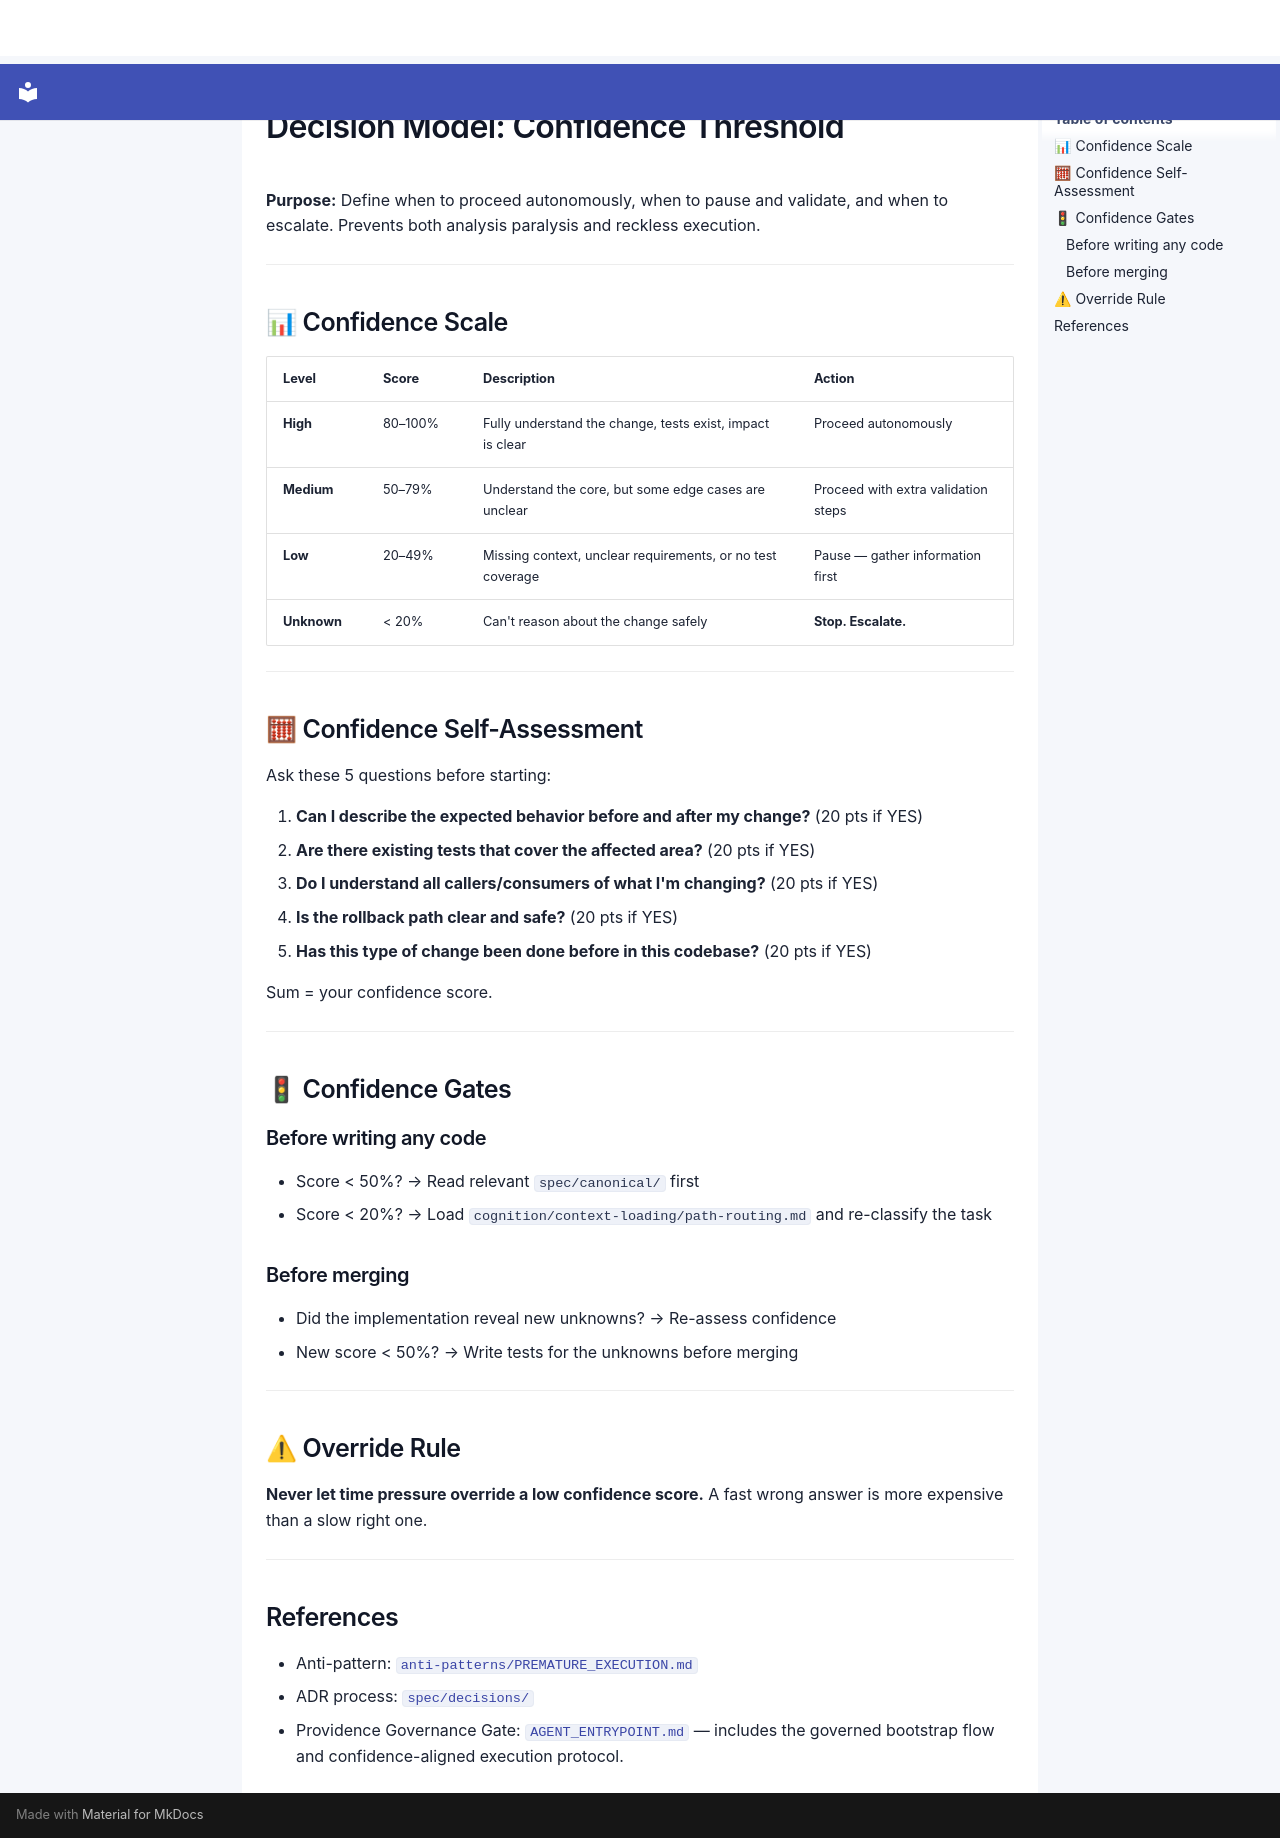

repository: SergioLacerda/providence · page: cognition/decision-models/CONFIDENCE_THRESHOLD/index.html · generator: mkdocs

# Decision Model: Confidence Threshold

**Purpose:** Define when to proceed autonomously, when to pause and validate, and when to escalate. Prevents both analysis paralysis and reckless execution.

---

## 📊 Confidence Scale

| Level | Score | Description | Action |
|---|---|---|---|
| **High** | 80–100% | Fully understand the change, tests exist, impact is clear | Proceed autonomously |
| **Medium** | 50–79% | Understand the core, but some edge cases are unclear | Proceed with extra validation steps |
| **Low** | 20–49% | Missing context, unclear requirements, or no test coverage | Pause — gather information first |
| **Unknown** | < 20% | Can't reason about the change safely | **Stop. Escalate.** |

---

## 🧮 Confidence Self-Assessment

Ask these 5 questions before starting:

1. **Can I describe the expected behavior before and after my change?** (20 pts if YES)
2. **Are there existing tests that cover the affected area?** (20 pts if YES)
3. **Do I understand all callers/consumers of what I'm changing?** (20 pts if YES)
4. **Is the rollback path clear and safe?** (20 pts if YES)
5. **Has this type of change been done before in this codebase?** (20 pts if YES)

Sum = your confidence score.

---

## 🚦 Confidence Gates

### Before writing any code

- Score < 50%? → Read relevant `spec/canonical/` first
- Score < 20%? → Load `cognition/context-loading/path-routing.md` and re-classify the task

### Before merging

- Did the implementation reveal new unknowns? → Re-assess confidence
- New score < 50%? → Write tests for the unknowns before merging

---

## ⚠ Override Rule

**Never let time pressure override a low confidence score.**
A fast wrong answer is more expensive than a slow right one.

---

## References

- Anti-pattern: [`anti-patterns/PREMATURE_EXECUTION.md`](../anti-patterns/PREMATURE_EXECUTION.md)
- ADR process: [`spec/decisions/`](../../spec/decisions/)
- Providence Governance Gate: [`AGENT_ENTRYPOINT.md`](../../spec/canonical/core/generated/AGENT_ENTRYPOINT.md) — includes the governed bootstrap flow and confidence-aligned execution protocol.
